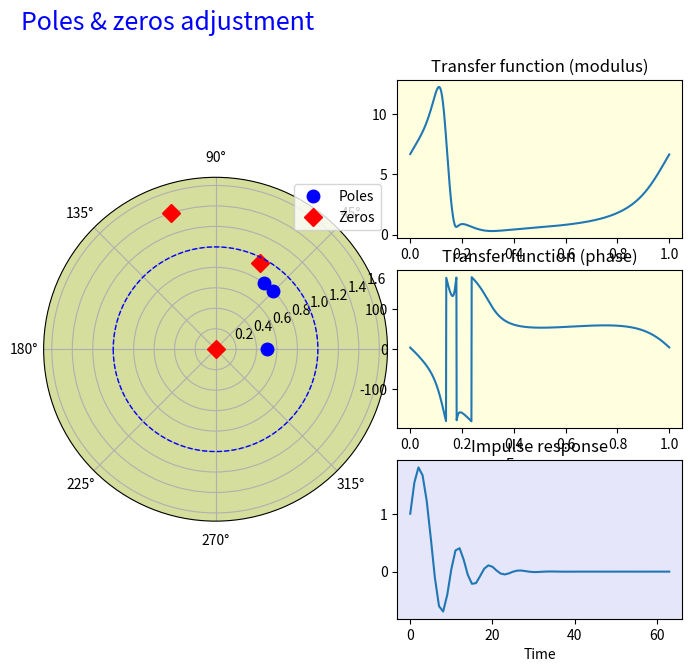

This chart was generated by the following Python code:
"""
Zeros/Poles + impulse response  + transfer function displays 
[redacted]
"""
import numpy as np
import matplotlib.pyplot as plt
from numpy import pi


#line, = ax.plot(xs, ys, 'o', picker=5)  # 5 points tolerance

class ZerosPolesDisplay():
    
  def __init__(self,poles=np.array([0.7*np.exp(1j*2*np.pi*0.1)]),
               zeros=np.array([1.27*np.exp(1j*2*np.pi*0.3)]),
               N=1000, response_real=True, ymax=1.2, Nir=64):
               
    
    self.poles=poles
    self.zeros=zeros
        
    self.ymax=np.max([ymax, 1.2*np.max(np.concatenate((np.abs(poles), np.abs(zeros))))])
    self.poles_th=np.angle(self.poles)
    self.poles_r=np.abs(self.poles)
    self.zeros_th=np.angle(self.zeros)
    self.zeros_r=np.abs(self.zeros)
    self.N=N
    self.Nir=Nir
    
    self.poles_line = None
    self.zeros_line = None
    self.setup_main_screen()


    
  def setup_main_screen(self):
        
    import matplotlib.gridspec as gridspec
    
    #Poles & zeros
    self.fig = plt.figure(figsize=(9,7))
    gs = gridspec.GridSpec(3,12) 
    #self.ax = self.fig.add_axes([0.1, 0.1, 0.77, 0.77], polar=True, facecolor='#d5de9c')
    #self.ax=self.fig.add_subplot(221,polar=True, facecolor='#d5de9c')
    self.ax = plt.subplot(gs[0:,0:6],polar=True,facecolor='#d5de9c')
    #self.ax = self.fig.add_subplot(111, polar=True)
    self.fig.suptitle('Poles & zeros adjustment',fontsize=18, color='blue', 
                      x=0.1, y=0.98, horizontalalignment='left')
    #self.ax.set_title('Poles & zeros adjustment',fontsize=16, color='blue')
    self.ax.set_ylim([0, self.ymax])
    self.poles_line, = self.ax.plot(self.poles_th,self.poles_r,'ob',ms=9, picker=5, label="Poles")
    self.zeros_line, = self.ax.plot(self.zeros_th,self.zeros_r,'Dr',ms=9, picker=5, label="Zeros")
    self.ax.plot(np.linspace(-np.pi,np.pi,500),np.ones(500),'--b',lw=1)
    self.ax.legend()
    
               
    #Transfer function
    self.axTF0= plt.subplot(gs[0,6:11],facecolor='LightYellow')
    #self.axTF[0].set_axis_bgcolor('LightYellow')
    self.axTF0.set_title('Transfer function (modulus)')
    #self.axTF1=self.fig.add_subplot(224,facecolor='LightYellow')
    self.axTF1=plt.subplot(gs[1,6:11],facecolor='LightYellow')
    self.axTF1.set_title('Transfer function (phase)')
    self.axTF1.set_xlabel('Frequency')
    f=np.linspace(0,1,self.N)
    self.TF=np.fft.fft(np.poly(self.zeros),self.N)/np.fft.fft(np.poly(self.poles),self.N)
    self.TF_m_line, = self.axTF0.plot(f,np.abs(self.TF))
    self.TF_p_line, = self.axTF1.plot(f,180/np.pi*np.angle(self.TF))
    #self.figTF.canvas.draw()
    
    #Impulse response
    #self.figIR = plt.figure()
    #self.axIR = self.fig.add_subplot(223,facecolor='Lavender')
    self.axIR =  plt.subplot(gs[2,6:11],facecolor='Lavender')
    self.IR= np.real(self.impz(self.zeros,self.poles,self.Nir)) #np.real(np.fft.ifft(self.TF))
    self.axIR.set_title('Impulse response')
    self.axIR.set_xlabel('Time')
    self.IR_m_line, = self.axIR.plot(self.IR)
    #self.figIR.canvas.draw()        
    self.fig.canvas.draw()
    self.fig.tight_layout()    
 
  def impz(self,zeros,poles,L):
        from scipy.signal import lfilter
        a=np.poly(poles)
        b=np.poly(zeros)
        d=np.zeros(L)
        d[0]=1
        h=lfilter(b,a,d)
        return h
    

if __name__=="__main__":    
    #sym_comp([1+1j, 2, 3-2j])
    #case of complex poles and zeros
    poles=np.array([0.8*np.exp(1j*2*pi*0.125), 0.8*np.exp(1j*2*pi*0.15), 0.5])
    zeros=np.array([0.95*np.exp(1j*2*pi*0.175), 1.4*np.exp(1j*2*pi*0.3), 0])
    A=ZerosPolesDisplay(poles,zeros)

    """
    #case of a single real pole
    poles=np.array([0.5])
    zeros=np.array([0])
    A=ZerosPolesPlay(poles,zeros,response_real=False)
    """

    #plt.show()
